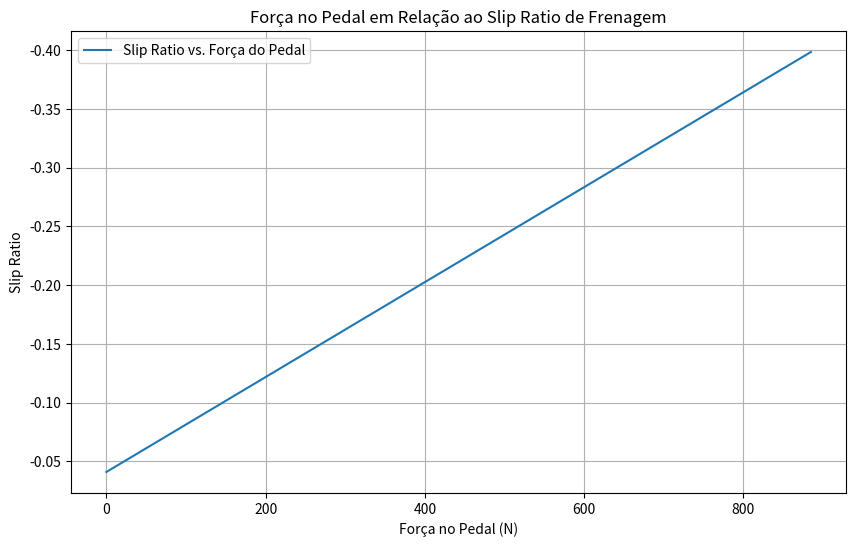
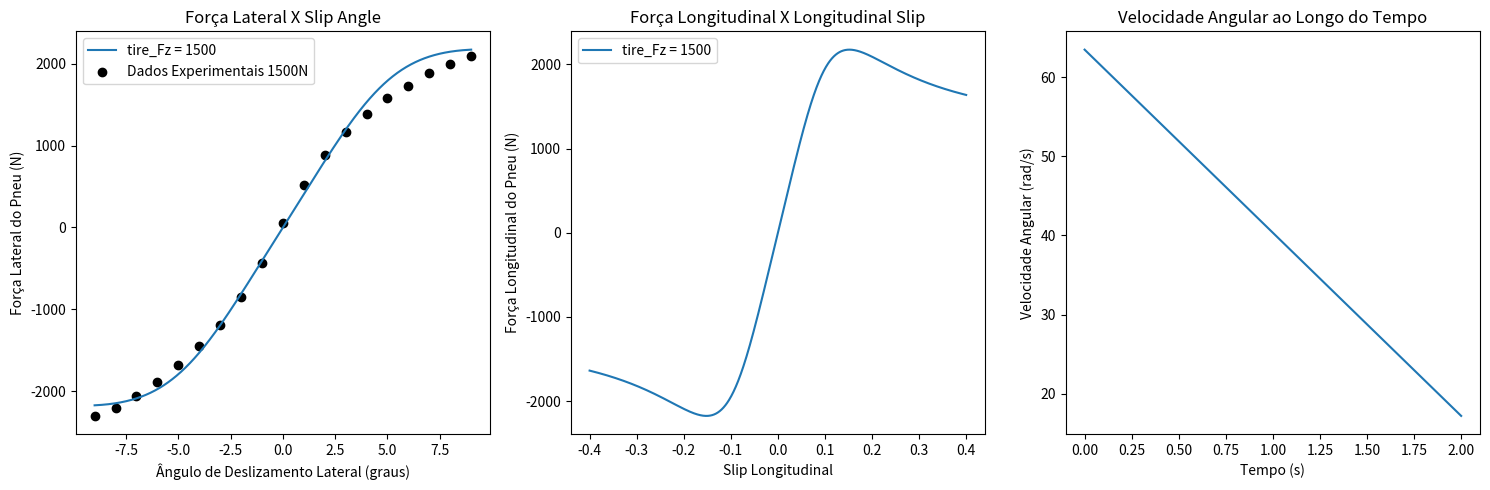

Here is the Python script that generated these plots, in order:
import numpy as np
import matplotlib.pyplot as plt

initial_speed = 20 # m/s (Velocidade inicial do veículo)
if initial_speed != 0:
    class BrakeSystem:
        def __init__(self, params):
            self.params = params
            self.RedP = params['RedP']
            self.a = params['a']
            self.psi = params['psi']
            self.μl = params['μl']
            self.pi = params['pi']
            self.HCG = params['HCG']
            self.μ = params['μ']
            self.FzF = params['FzF']
            self.FzR = params['FzR']
            self.Rdp = params['Rdp']
            self.Rdr = params['Rdr']
            self.Dcm = params['Dcm']
            self.Dwc = params['Dwc']
            self.Npast = params['Npast']
            self.atrito_coeficiente = params['atrito_coeficiente']
            self.red = params['red']
            self.Mt = params['Mt']
            self.L = params['L']
            self.m_wheel = params['m_wheel']
            self.m_tire = params['m_tire']
            self.c_rr = params['c_rr']

        def calculate_params(self, pedal_force):
            BF = 2 * self.μl
            χ = self.HCG / self.L
            W = self.Mt * 9.81
            FzF_dyn = (1 - self.psi + self.a * χ) * W
            FzR_dyn = (self.psi - self.a * χ) * W
            τF = FzF_dyn * self.μ * self.Rdp
            τR = FzR_dyn * self.μ * self.Rdp
            FnF = τF / self.Npast * self.RedP * self.red
            FnR = τR / self.Npast * self.RedP * self.red
            Awc = (self.pi * (self.Dwc ** 2)) / 4
            Acm = (self.pi * (self.Dcm ** 2)) / 4
            PF = FnF / Awc
            PR = FnR / Awc
            FaCM = PF * Acm
            lF = self.psi * self.L
            lR = (1 - self.psi) * self.L
            return BF, χ, W, FzF_dyn, FzR_dyn, τF, τR, FnF, FnR, Awc, Acm, PF, PR, FaCM, lF, lR

        def apply_brake(self, pedal_force, initial_speed):
            resultados = self.calculate_params(pedal_force)
            BF, χ, W, FzF_dyn, FzR_dyn, τF, τR, FnF, FnR, Awc, Acm, PF, PR, FaCM, lF, lR = resultados

            # Calculando a pressão do cilindro mestre
            pressao_cilindro_mestre = pedal_force / Acm

            # Calculando a pressurização do fluido
            pressao_fluido = pressao_cilindro_mestre

            # Calculando a transmissão de pressão da linha de freio
            transmissao_pressao = pressao_fluido * Awc

            # Calculando a força de aperto da pinça
            forca_aperto_pinca = transmissao_pressao

            # Calculando a força de atrito da pastilha de freio
            forca_atrito_pastilha = forca_aperto_pinca * self.atrito_coeficiente

            # Calculando o torque do disco de freio
            torque_disco_freio = forca_atrito_pastilha * self.red

            # Calculando a resistência ao rolamento
            resistencia_rolamento = self.c_rr * W

            # Calculando o torque gerado pela resistência ao rolamento
            torque_resistencia_rolamento = resistencia_rolamento * (self.Rdp + self.Rdr)

            # Calculando o torque de freio ajustado considerando a resistência ao rolamento
            torque_ajustado = torque_disco_freio - torque_resistencia_rolamento

            # Calculando a força gerada pelo disco de freio ajustado
            forca_f = torque_ajustado / self.Rdp

            # Calculando a força de frenagem considerando todos os fatores
            forca_frenagem = (FnF + FnR) / self.Npast
            forca_frenagem *= self.atrito_coeficiente
            forca_frenagem *= self.red
            forca_frenagem /= self.Rdp
            forca_frenagem -= resistencia_rolamento

            # Calculando a desaceleração linear
            desaceleracao_linear = forca_frenagem / self.Mt

            # Calculando a velocidade angular do pneu a partir do torque de freio ajustado
            inertia_wheel = 0.5 * (self.m_tire + self.m_wheel) * (self.Rdr * 2 + self.Rdp * 2)
            angular_deceleration = (torque_ajustado / 4) / inertia_wheel
            initial_angular_velocity = initial_speed / (self.Rdp + self.Rdr)
            time_step = time_intervals[1] - time_intervals[0]
            angular_velocity = initial_angular_velocity
            angular_velocities = [angular_velocity]

            for t in time_intervals:
                angular_velocity -= angular_deceleration * time_step
                angular_velocities.append(angular_velocity)

            angular_velocity = initial_angular_velocity + angular_velocity

            # Retornando os resultados calculados
            return resultados, forca_f, inertia_wheel, torque_ajustado, angular_deceleration, angular_velocity, angular_velocities, torque_resistencia_rolamento, desaceleracao_linear, torque_disco_freio, resistencia_rolamento


    # Definindo os parâmetros
    params = {
        'RedP': 4,  # Redução do pedal
        'a': 0.8,  # Desaceleração [g]
        'psi': 0.48,  # Distribuição de carga estática por eixo [adm]
        'μl': 0.45,  # Coeficiente de atrito do contato pastilha/disco
        'pi': 3.14,  # Valor de pi
        'HCG': 0.5,  # Altura do centro de gravidade [m]
        'μ': 1.5,  # Coeficiente de atrito do pneu/solo
        'FzF': 1471.5,  # Força de reação estática na dianteira [N]
        'FzR': 981.0,  # Força de reação estática na traseira [N]
        'Rdp': 0.15,  # Raio do pneu [m]
        'Rdr': 0.1651,  # Raio da roda [m]
        'Dcm': 0.02,  # Diâmetro do cilindro mestre em metros
        'Dwc': 0.032,  # Diâmetro do cilindro da roda em metros
        'Npast': 2,  # Número de pastilhas por disco
        'atrito_coeficiente': 0.35,  # Coeficiente de atrito da pastilha
        'red': 0.75,  # Raio efetivo do disco [m]
        'Mt': 250,  # Massa total do veículo [kg]
        'm_wheel': 10,  # Massa da roda [kg] <-- estimativa
        'm_tire': 10,  # Massa do pneu [kg] <-- estimativa
        'L': 1.5,  # Distância entre eixos [m]]
        'c_rr': 0.015  # Coeficiente de resistência ao rolamento
    }

    # Criação da instância do sistema de freios e aplicação da força no pedal de freio
    BrakeSystem = BrakeSystem(params)
    pedal_force = 885 # N
    # Faixa de forças no pedal
    pedal_forces = np.linspace(0, pedal_force, 1000)

    tempo = 2  # s (Tempo total de acionamento do pedal)
    time_intervals = np.linspace(0, tempo, 100)

    slip_ratios = []
    forces = []

    for pedal_force in pedal_forces:
        resultados, forca_f, inertia_wheel, torque_ajustado, angular_deceleration, angular_velocity, angular_velocities, torque_resistencia_rolamento, desaceleracao_linear, torque_disco_freio, resistencia_rolamento = BrakeSystem.apply_brake(
            pedal_force, initial_speed)

        # Slip ratio
        slip_ratio = (angular_velocity * params['Rdp'] / initial_speed) - 1
        slip_ratios.append(slip_ratio)
        forces.append(pedal_force)

    # Exibindo os resultados calculados
    print("Resultados Calculados:")
    for i, result in enumerate(resultados):
        print(f"Resultado {i + 1}: {result}")
    print("Força de frenagem:", forca_f, "N")
    print("Aceleração tangencial:",
          BrakeSystem.apply_brake(pedal_force, initial_speed)[4] * (params['Rdr'] + params['Rdp']),
          "m/s*2")
    print("Inércia da roda:", BrakeSystem.apply_brake(pedal_force, initial_speed)[2], "kg.m^2")
    print("Torque do disco de freio:", BrakeSystem.apply_brake(pedal_force, initial_speed)[9], "N.m")
    print("aceleração angular:", BrakeSystem.apply_brake(pedal_force, initial_speed)[4], "rad/s^2")
    print("velocidade tangente:",
          BrakeSystem.apply_brake(pedal_force, initial_speed)[5] * (params['Rdr'] + params['Rdp']), "m/s")
    print("Velocidade angular final:", angular_velocity, "rad/s")
    print("Resistência ao rolamento:", resistencia_rolamento, "N")
    print("Torque de resistência ao rolamento:", torque_resistencia_rolamento, "N.m")
    print("Torque ajustado:", torque_ajustado, "N.m")

    # Plotando a curva
    plt.figure(figsize=(10, 6))
    plt.plot(forces, slip_ratios, label="Slip Ratio vs. Força do Pedal")
    # Invertendo o eixo x
    plt.gca().invert_yaxis()
    plt.xlabel("Força no Pedal (N)")
    plt.ylabel("Slip Ratio")
    plt.title("Força no Pedal em Relação ao Slip Ratio de Frenagem")
    plt.grid(True)
    plt.legend()
    plt.show()



    class Dynamics:
        def __init__(self, spring_type, spring_k, spring_F, spring_non_lin_coef, tire_Fz, tire_Sa, tire_Ls):
            # Modelo de mola
            self.spring_type = spring_type  # Hooke, Softening
            self.spring_k = spring_k  # rigidez da mola [N/m]
            self.spring_F = spring_F  # força que a mola recebe [N]
            self.spring_non_lin_coef = spring_non_lin_coef  # coeficiente de ganho não-linear
            # Modelo de pneu
            self.tire_Fz = tire_Fz  # carga vertical no pneu [N]
            self.tire_Sa = tire_Sa  # slip angle do pneu [rad]
            self.tire_Ls = tire_Ls  # longitudinal slip do pneu [Admensional]
            self.tire_type = 'Default'

        def Tire(self):
            # Pacejka parâmetros
            E = -2
            Cy = 1.4  # C para força lateral
            Cx = 1.65  # C para força longitudinal
            Cz = 2.4  # C para momento de torque auto-alinhante
            c1 = 54000
            c2 = 6600
            Cs = c1 * np.sin(2 * np.arctan(self.tire_Fz / c2))

            if self.tire_type == 'Default':
                D = 1.45 * self.tire_Fz
                Bz = Cs / (Cz * D)
                Bx = Cs / (Cx * D)
                By = Cs / (Cy * D)
                tire_lateral_force = D * np.sin(
                    Cy * np.arctan(By * self.tire_Sa - E * (By * self.tire_Sa - np.arctan(By * self.tire_Sa))))
                tire_longitudinal_force = D * np.sin(
                    Cx * np.arctan(Bx * self.tire_Ls - E * (Bx * self.tire_Ls - np.arctan(Bx * self.tire_Ls))))
                tire_auto_align_moment = D * np.sin(
                    Cz * np.arctan(Bz * self.tire_Sa - E * (Bz * self.tire_Sa - np.arctan(Bz * self.tire_Sa))))

            return tire_lateral_force, tire_longitudinal_force, (10 + (tire_auto_align_moment / 55))


    # Valores de tire_Fz para plotagem
    tire_Fz_values = [1500]

    # Instanciando a classe Dynamics para cada valor de tire_Fz
    dynamics_list = [
        Dynamics(spring_type="Hooke", spring_k=1000, spring_F=500, spring_non_lin_coef=0.1, tire_Fz=tire_Fz, tire_Sa=5,
                 tire_Ls=0.1) for tire_Fz in tire_Fz_values]

    # Criando arrays de valores para os parâmetros relevantes
    tire_Sa_values = np.linspace(-np.pi / 20, np.pi / 20, 1000)  # Valores de ângulo de deslizamento lateral
    tire_Ls_values = np.linspace(-0.4, 0.4, 1000)  # Valores de slip longitudinal

    # Calculando as variáveis retornadas pela função Tire() para cada conjunto de parâmetros e para cada valor de tire_Fz
    tire_lateral_force_values_list = [[dynamics.Tire()[0] for dynamics.tire_Sa in tire_Sa_values] for dynamics in
                                      dynamics_list]
    tire_longitudinal_force_values_list = [[dynamics.Tire()[1] for dynamics.tire_Ls in tire_Ls_values] for dynamics in
                                           dynamics_list]
    tire_auto_align_moment_values_list = [[dynamics.Tire()[2] for dynamics.tire_Sa in tire_Sa_values] for dynamics in
                                          dynamics_list]

    # Dados experimentais
    angles = [-9.0, -8.0, -7.0, -6.0, -5.0, -4.0, -3.0, -2.0, -1.0, 0.0, 1.0, 2.0, 3.0, 4.0, 5.0, 6.0, 7.0, 8.0, 9.0]

    forces_1 = [-2300, -2200, -2060, -1880, -1680, -1450, -1190, -850, -430, 60, 520, 890, 1170, 1390, 1580, 1730, 1890,
                2000, 2090]
    torque_1 = [-28.84, -28.68, -27.21, -26.41, -27.70, -24.21, -24.15, -15.88, -4.91, 14.72, 33.80, 43.79, 46.93,
                49.09,
                50.90, 50.10, 50.81, 48.12, 48.83]

    forces_2 = [-2930, -2750, -2530, -2310, -2050, -1760, -1410, -990, -480, 90, 620, 1080, 1450, 1760, 2010, 2230,
                2420,
                2590, 2750]
    torque_2 = [-48.55, -49.34, -47.81, -45.55, -46.18, -43.39, -40.66, -28.43, -9.02, 17.80, 42.97, 59.03, 64.82,
                67.67,
                68.95, 67.69, 67.29, 64.64, 64.16]

    tire_Sa = angles  # Ângulos de deslizamento lateral
    tire_Ls = (angular_velocity * params['Rdp'] / initial_speed) - 1  # Slip ratio baseado na nova velocidade angular
    print("Slip Ratio Longitudinal:", tire_Ls)

    # Plotagem dos resultados
    plt.figure(figsize=(15, 5))

    # Plotagem da Força Lateral em função do Ângulo de Deslizamento Lateral
    plt.subplot(1, 3, 1)
    for i, tire_lateral_force_values in enumerate(tire_lateral_force_values_list):
        plt.plot(np.degrees(tire_Sa_values), tire_lateral_force_values, label=f'tire_Fz = {tire_Fz_values[i]}')
    plt.scatter(angles, forces_1, color='black', label='Dados Experimentais 1500N')
    plt.xlabel('Ângulo de Deslizamento Lateral (graus)')
    plt.ylabel('Força Lateral do Pneu (N)')
    plt.title('Força Lateral X Slip Angle')
    plt.legend()

    # Plotagem da Força Longitudinal em função do Slip Longitudinal
    plt.subplot(1, 3, 2)
    for i, tire_longitudinal_force_values in enumerate(tire_longitudinal_force_values_list):
        plt.plot(tire_Ls_values, tire_longitudinal_force_values, label=f'tire_Fz = {tire_Fz_values[i]}')
    plt.xlabel('Slip Longitudinal')
    plt.ylabel('Força Longitudinal do Pneu (N)')
    plt.title('Força Longitudinal X Longitudinal Slip')
    plt.legend()

    # Plotagem do Momento de Auto-Alinhamento em função do Ângulo de Deslizamento Lateral
    plt.subplot(1, 3, 3)

    plt.plot(time_intervals, angular_velocities[:-1])
    plt.xlabel('Tempo (s)')
    plt.ylabel('Velocidade Angular (rad/s)')
    plt.title('Velocidade Angular ao Longo do Tempo')

    plt.tight_layout()
    plt.show()


else:
    print("O carro tá parado mó fí")
